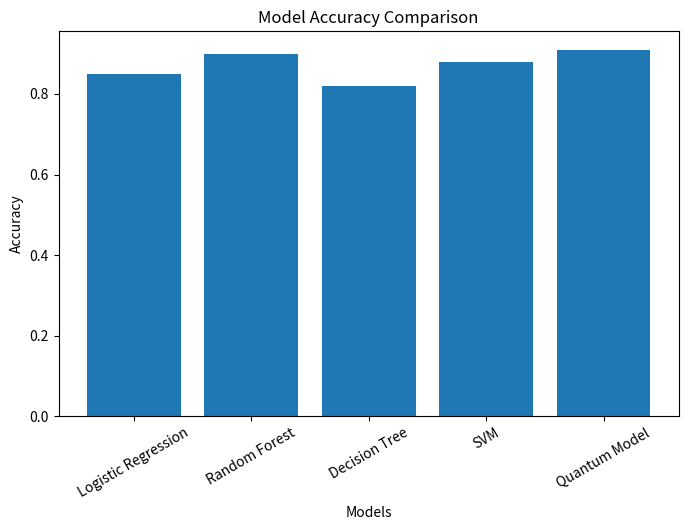

Recreate this plot in Python.
import matplotlib.pyplot as plt

models = [
    "Logistic Regression",
    "Random Forest",
    "Decision Tree",
    "SVM",
    "Quantum Model"
]

accuracy = [0.85, 0.90, 0.82, 0.88, 0.91]  # replace with your real results

plt.figure(figsize=(8,5))
plt.bar(models, accuracy)

plt.title("Model Accuracy Comparison")
plt.ylabel("Accuracy")
plt.xlabel("Models")

plt.xticks(rotation=30)

plt.show()
